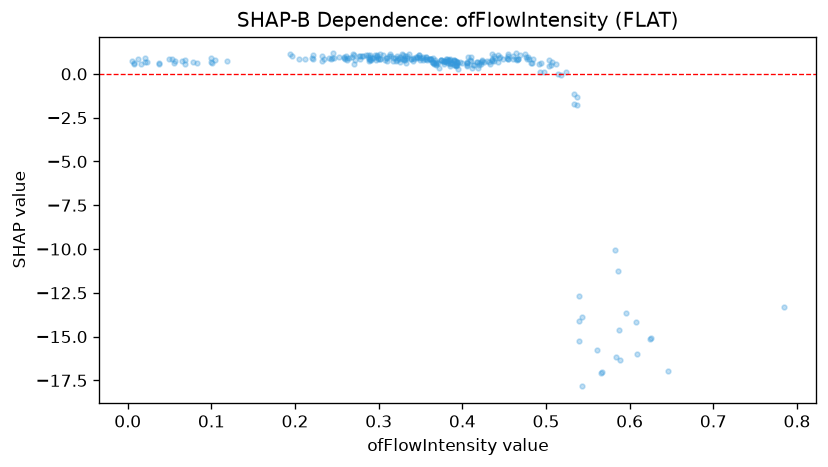

The data file committed next to this chart (first rows):
feature_value, shap_value
0.053, 0.8622
0.534, -1.692
0.285, 1.054
0.409, 0.7828
0.394, 0.4881
0.383, 0.7737
0.424, 0.7393
0.588, -16.36
0.494, 0.6208
0.322, 1.016
0.049, 0.8322
0.587, -14.62
0.518, -0.04392
0.42, 0.5048
0.498, 0.08828
0.331, 1.03
0.507, 0.6619
0.289, 1.092
0.539, -12.68
0.243, 0.8313
0.48, 0.854
0.272, 0.7915
0.537, -1.327
0.349, 0.7682
0.305, 1.093
0.312, 1.001
0.4, 0.6368
0.068, 0.5809
0.291, 0.7945
0.414, 0.5003
0.101, 0.6495
0.405, 0.5358
0.583, -10.08
0.333, 0.6503
0.395, 0.2552
0.411, 0.3248
0.385, 0.6445
0.493, 0.1205
0.392, 0.5184
0.385, 0.4771
0.31, 0.7421
0.524, 0.08056
0.271, 0.5773
0.406, 0.615
0.298, 1.023
0.379, 0.7159
0.466, 0.8458
0.483, 0.6301
0.362, 0.8346
0.012, 0.8238
0.336, 1.125
0.348, 1.064
0.534, -1.163
0.348, 1.066
0.469, 1.092
0.41, 0.9614
0.407, 0.9415
0.455, 0.8318
0.39, 0.5006
0.419, 0.3573
... 222 more rows
